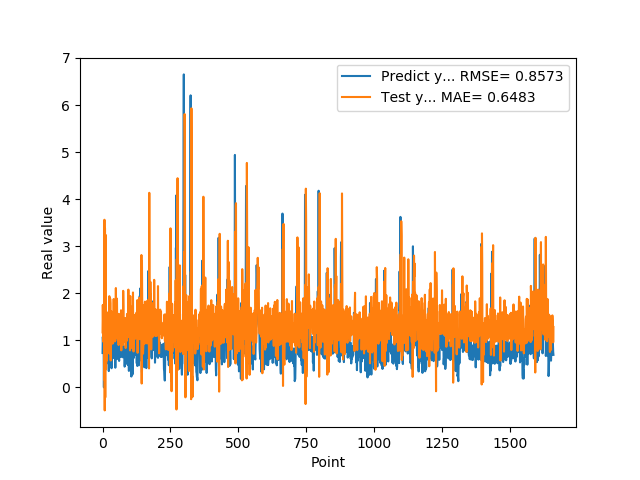

Source data for this figure (header and first rows):
7.307389974590000614e-01, 1.168808649507692143e+00
1.074290990829999792e+00, 1.752622261504044765e+00
9.521890282630000035e-01, 1.419849753317089291e+00
9.879170060160000766e-01, 9.685917047086604059e-01
1.011654973029999960e+00, 1.418653680968221309e+00
0.000000000000000000e+00, 1.527245160206142982e+00
7.643579840659999736e-01, 1.670926177383094957e-01
7.788103222849999119e-01, 3.562836036700068210e+00
3.306220054629999794e+00, -4.887414486698942184e-01
1.055441975589999970e+00, 3.381474614818888114e+00
7.543110251430000801e-01, -2.136425255536791301e-01
7.915459871289999283e-01, 3.051173588132235270e+00
1.409499049189999909e+00, 3.238607799987623714e+00
8.875439763070001042e-01, 3.862985331957713986e-01
6.401469707490000660e-01, 6.776164756798815914e-01
5.082880258560000808e-01, 5.667407501565947525e-01
8.640019893649999450e-01, 1.596585879689648380e+00
5.725920200349999822e-01, 1.274244037779401761e+00
8.469420075419999971e-01, 7.148402513668585812e-01
9.181020259860001032e-01, 1.210919412810310680e+00
7.976629734039999420e-01, 1.233894403329356182e+00
9.608020186419998776e-01, 1.166693284517035689e+00
9.555831551549999192e-01, 1.564398657662084968e+00
3.470349907879999862e-01, 1.318463168370657801e+00
9.546210169789999256e-01, 1.182330582025628463e+00
1.293938040730000072e+00, 1.939141539073502507e+00
5.251880288119999962e-01, 1.133093924054753066e+00
4.773890078070000542e-01, 7.128278766919433629e-01
1.275226235389999907e+00, 1.885842036554280732e+00
8.723750114439999814e-01, 1.784606848619428199e+00
8.355640172959999390e-01, 5.719075204648998989e-01
7.321749925609999377e-01, 1.319002104694194211e+00
7.640249729160000225e-01, 1.621412391353129534e+00
4.072830080990000323e-01, 1.454297292152610721e+00
4.752210080619999610e-01, 1.162763307941497848e+00
8.781340122220000488e-01, 1.468205648775315897e+00
7.414129972460000717e-01, 1.283970314934131274e+00
1.258002042770000051e+00, 9.289897288975568213e-01
1.069700956339999953e+00, 1.228009575583203672e+00
7.274609804150000691e-01, 1.263503718098563988e+00
7.892770171170000459e-01, 1.267269345621796939e+00
6.237750053410000550e-01, 1.878348248340740989e+00
6.914690136910000007e-01, 1.316123381545091453e+00
8.557710051540000640e-01, 1.364602112376657406e+00
7.093830108640000187e-01, 1.392048287766641579e+00
1.014547944070000041e+00, 9.762384213602605110e-01
1.115731000900000103e+00, 1.553864773126926169e+00
4.182830154900000208e-01, 1.215911686435846573e+00
1.002280950550000105e+00, 1.040935762497233297e+00
1.218860983849999968e+00, 2.111472451474671441e+00
1.143296003339999922e+00, 1.046898891069943049e+00
6.528189778330000248e-01, 1.069286532471629414e+00
6.746559739110000731e-01, 1.322606692125905203e+00
6.009536385540000802e-01, 1.887514998836026914e+00
6.694570183749999348e-01, 1.385703963319224519e+00
6.538079977039999990e-01, 1.369307558022016202e+00
7.814120054240000224e-01, 9.881122808463580487e-01
1.206303954120000022e+00, 1.301178182521667503e+00
8.469259738919999725e-01, 1.292269486877805074e+00
8.286409974099999687e-01, 9.002414897143783401e-01
6.482390165329999787e-01, 1.561981542128745959e+00
... 1,599 more rows
